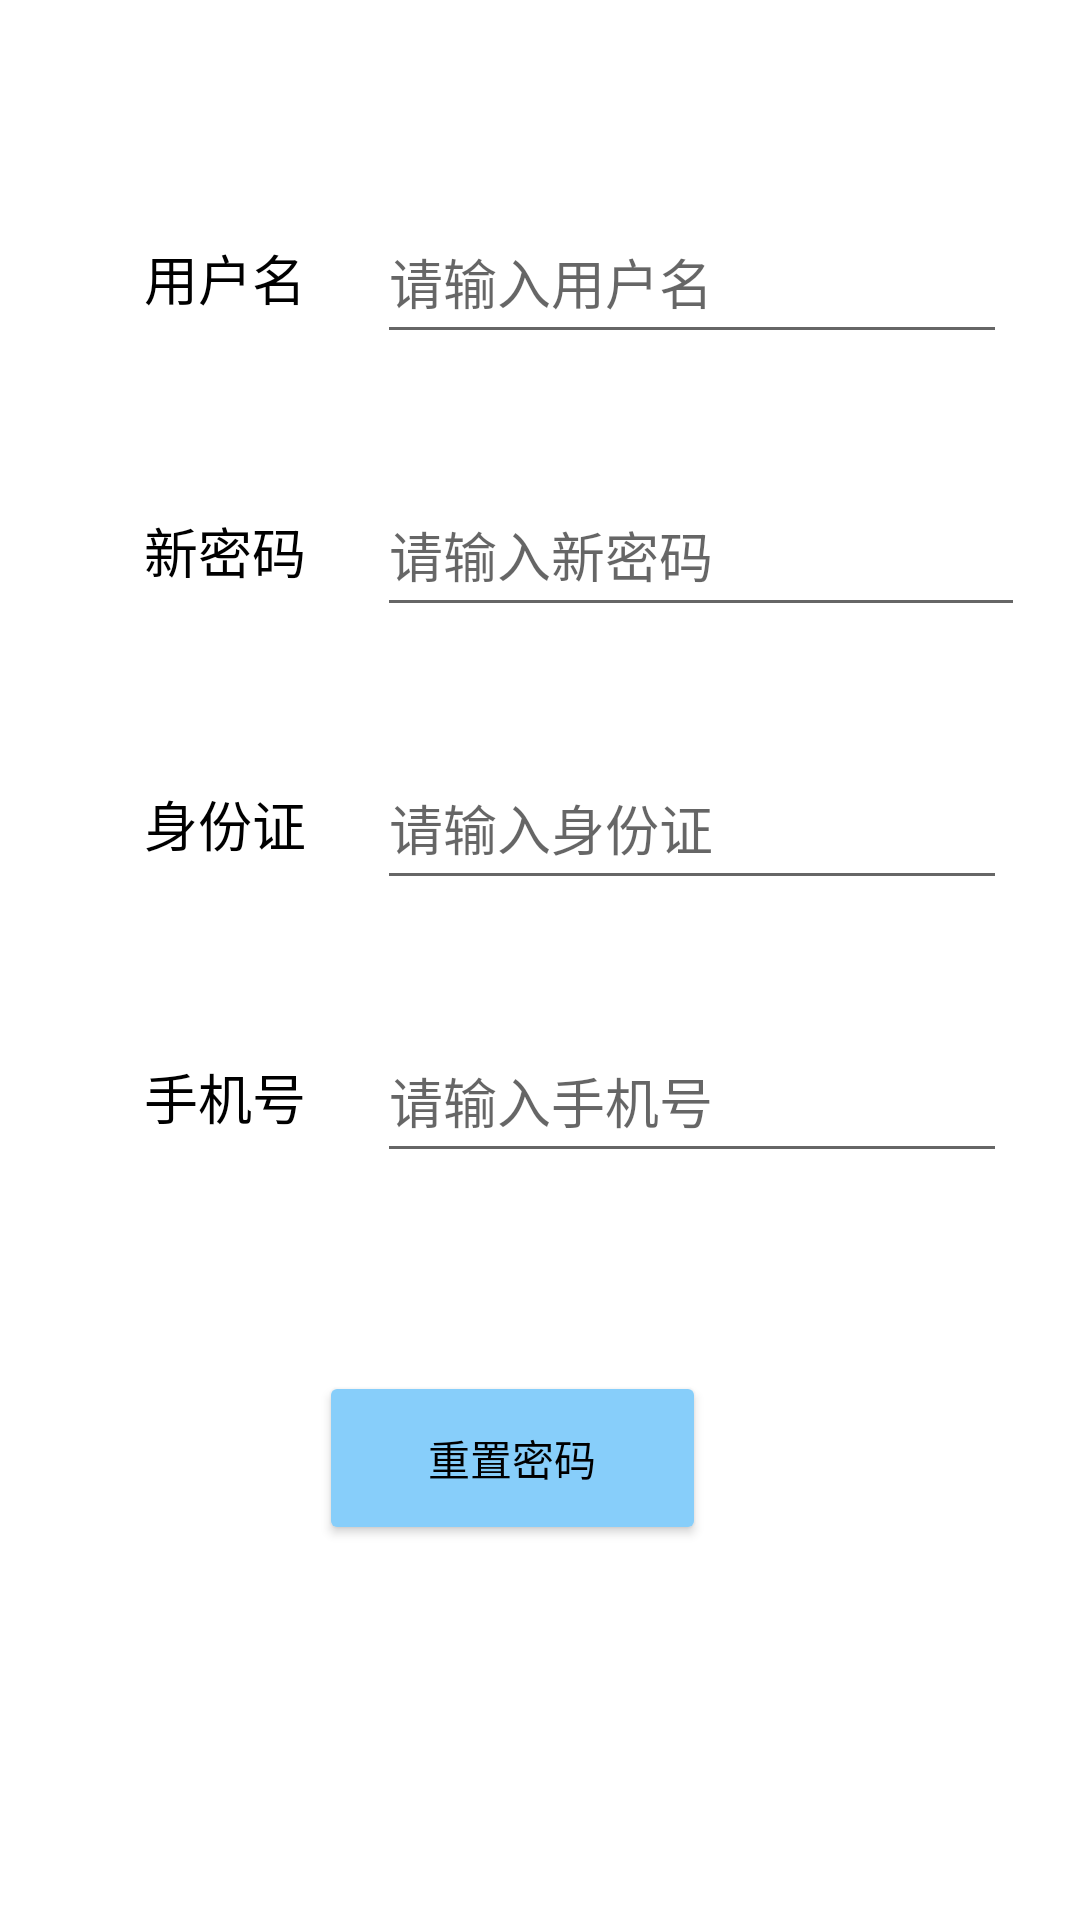

Write the Android layout XML for this screen, with the resource values it uses.
<!-- AndroidManifest.xml: application theme Theme.DemoSystem -->
<!-- res/layout/fragment_reset_password.xml -->
<?xml version="1.0" encoding="utf-8"?>
<androidx.constraintlayout.widget.ConstraintLayout xmlns:android="http://schemas.android.com/apk/res/android"
    xmlns:app="http://schemas.android.com/apk/res-auto"
    xmlns:tools="http://schemas.android.com/tools"
    android:layout_width="match_parent"
    android:layout_height="match_parent"

    tools:context=".View.login.ResetPasswordFragment">


    <TextView
        android:id="@+id/textView3"
        android:layout_width="83dp"
        android:layout_height="51dp"
        android:gravity="center"
        android:text="@string/tv_username"
        android:background="@color/white"
        android:textSize="18sp"
        android:textColor="@color/black"
        app:layout_constraintBottom_toBottomOf="parent"
        app:layout_constraintEnd_toEndOf="parent"
        app:layout_constraintHorizontal_bias="0.121"
        app:layout_constraintStart_toStartOf="parent"
        app:layout_constraintTop_toTopOf="parent"
        app:layout_constraintVertical_bias="0.114" />

    <TextView
        android:id="@+id/textView4"
        android:layout_width="83dp"
        android:layout_height="51dp"
        android:gravity="center"
        android:textSize="18sp"
        android:background="@color/white"
        android:textColor="@color/black"
        android:layout_marginTop="40dp"
        android:text="@string/tv_newPwd"
        app:layout_constraintEnd_toEndOf="parent"
        app:layout_constraintHorizontal_bias="0.0"
        app:layout_constraintStart_toStartOf="@+id/textView3"
        app:layout_constraintTop_toBottomOf="@+id/textView3" />

    <TextView
        android:id="@+id/textView5"
        android:layout_width="83dp"
        android:layout_height="51dp"
        android:gravity="center"
        android:background="@color/white"
        android:textSize="18sp"
        android:textColor="@color/black"
        android:layout_marginTop="40dp"
        android:text="@string/tv_identification"
        app:layout_constraintEnd_toEndOf="parent"
        app:layout_constraintHorizontal_bias="0.0"
        app:layout_constraintStart_toStartOf="@+id/textView4"
        app:layout_constraintTop_toBottomOf="@+id/textView4" />

    <TextView
        android:id="@+id/textView6"
        android:layout_width="83dp"
        android:layout_height="51dp"
        android:layout_marginTop="40dp"
        android:textColor="@color/black"
        android:textSize="18sp"
        android:background="@color/white"
        android:gravity="center"
        android:text="@string/tv_phone"
        app:layout_constraintEnd_toEndOf="parent"
        app:layout_constraintHorizontal_bias="0.0"
        app:layout_constraintStart_toStartOf="@+id/textView5"
        app:layout_constraintTop_toBottomOf="@+id/textView5" />

    <EditText
        android:id="@+id/ed_reset_username"
        android:layout_width="wrap_content"
        android:layout_height="51dp"
        android:ems="10"
        android:inputType="textPersonName"
        android:hint="请输入用户名"
        android:textColor="@color/black"
        app:layout_constraintEnd_toEndOf="parent"
        app:layout_constraintHorizontal_bias="0.837"
        app:layout_constraintStart_toStartOf="parent"
        app:layout_constraintTop_toTopOf="@+id/textView3" />

    <EditText
        android:id="@+id/ed_reset_newpwd"
        android:layout_width="216dp"
        android:layout_height="51dp"

        android:ems="10"
        android:hint="请输入新密码"
        android:inputType="textPassword"

        android:textColor="@color/black"
        app:layout_constraintEnd_toEndOf="parent"
        app:layout_constraintHorizontal_bias="0.0"
        app:layout_constraintStart_toStartOf="@+id/ed_reset_username"
        app:layout_constraintTop_toTopOf="@+id/textView4" />

    <EditText
        android:id="@+id/ed_reset_idcard"
        android:layout_width="wrap_content"
        android:layout_height="51dp"
        android:ems="10"
        android:hint="请输入身份证"
        android:inputType="number"

        android:textColor="@color/black"
        app:layout_constraintEnd_toEndOf="parent"
        app:layout_constraintHorizontal_bias="0.0"
        app:layout_constraintStart_toStartOf="@+id/ed_reset_newpwd"
        app:layout_constraintTop_toTopOf="@+id/textView5" />

    <EditText
        android:id="@+id/ed_reset_phone"
        android:layout_width="wrap_content"
        android:layout_height="51dp"
        android:hint="请输入手机号"
        android:ems="10"
        android:inputType="phone"

        android:textColor="@color/black"
        app:layout_constraintEnd_toEndOf="parent"
        app:layout_constraintHorizontal_bias="0.0"
        app:layout_constraintStart_toStartOf="@+id/ed_reset_idcard"
        app:layout_constraintTop_toTopOf="@+id/textView6" />

    <Button
        android:id="@+id/btn_resetPwd"
        android:layout_width="129dp"
        android:layout_height="58dp"
        android:backgroundTint="@color/LightSkyBlue"
        android:text="@string/resetPwd"
        android:textColor="@color/black"
        app:layout_constraintBottom_toBottomOf="parent"
        app:layout_constraintEnd_toEndOf="parent"
        app:layout_constraintHorizontal_bias="0.46"
        app:layout_constraintStart_toStartOf="parent"
        app:layout_constraintTop_toTopOf="parent"
        app:layout_constraintVertical_bias="0.785" />
</androidx.constraintlayout.widget.ConstraintLayout>
<!-- resources referenced by this layout -->
<resources>
  <color name="LightSkyBlue">#87CEFA</color>
  <color name="black">#FF000000</color>
  <color name="white">#FFFFFFFF</color>
  <string name="resetPwd">重置密码</string>
  <string name="tv_identification">身份证</string>
  <string name="tv_newPwd">新密码</string>
  <string name="tv_phone">手机号</string>
  <string name="tv_username">用户名</string>
  <style name="Theme.DemoSystem" parent="Theme.MaterialComponents.DayNight.DarkActionBar">
          
          <item name="colorPrimary">@color/dianqing</item>
          <item name="colorPrimaryVariant">@color/dianqing</item>
          <item name="colorOnPrimary">@color/white</item>
          
          <item name="colorSecondary">@color/teal_200</item>
          <item name="colorSecondaryVariant">@color/teal_700</item>
          <item name="colorOnSecondary">@color/black</item>
  
          
          <item name="android:statusBarColor" tools:targetApi="l">?attr/colorPrimaryVariant</item>
          
  
  
      </style>
  <color name="dianqing">#0081ff</color>
  <color name="teal_200">#FF03DAC5</color>
  <color name="teal_700">#FF018786</color>
</resources>
